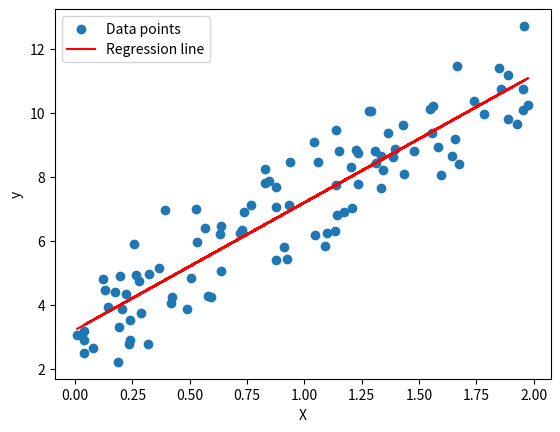

Write Python code to recreate this figure.
#Implement the gradient descent algorithm for a simple linear regression
#In this code, we first generate random data points X and y. We then initialize the weights w and bias b, 
#set the number of iterations and learning rate, and perform gradient descent to update the weights and bias. 
#Finally, we plot the data points and the regression line, and print the final weights and bias.

import numpy as np
import matplotlib.pyplot as plt

# Generate random data
np.random.seed(0)
X = 2 * np.random.rand(100, 1)
y = 3 + 4 * X + np.random.randn(100, 1)

# Number of iterations and learning rate
iterations = 1000
learning_rate = 0.01

# Initialize weights and bias
w = np.random.randn(1, 1)
b = np.random.randn(1)

# Perform gradient descent
for i in range(iterations):
    # Compute predictions
    y_pred = np.dot(X, w) + b
    
    # Compute gradients
    dw = -2 * np.dot(X.T, (y - y_pred)) / len(X)
    db = -2 * np.sum(y - y_pred) / len(X)
    
    # Update weights and bias
    w -= learning_rate * dw
    b -= learning_rate * db

# Plot the data points
plt.scatter(X, y, label='Data points')

# Plot the regression line
plt.plot(X, y_pred, color='red', label='Regression line')

# Add labels and legend
plt.xlabel('X')
plt.ylabel('y')
plt.legend()

# Show the plot
plt.show()

# Print the final weights and bias
print('Final weights:', w)
print('Final bias:', b)
